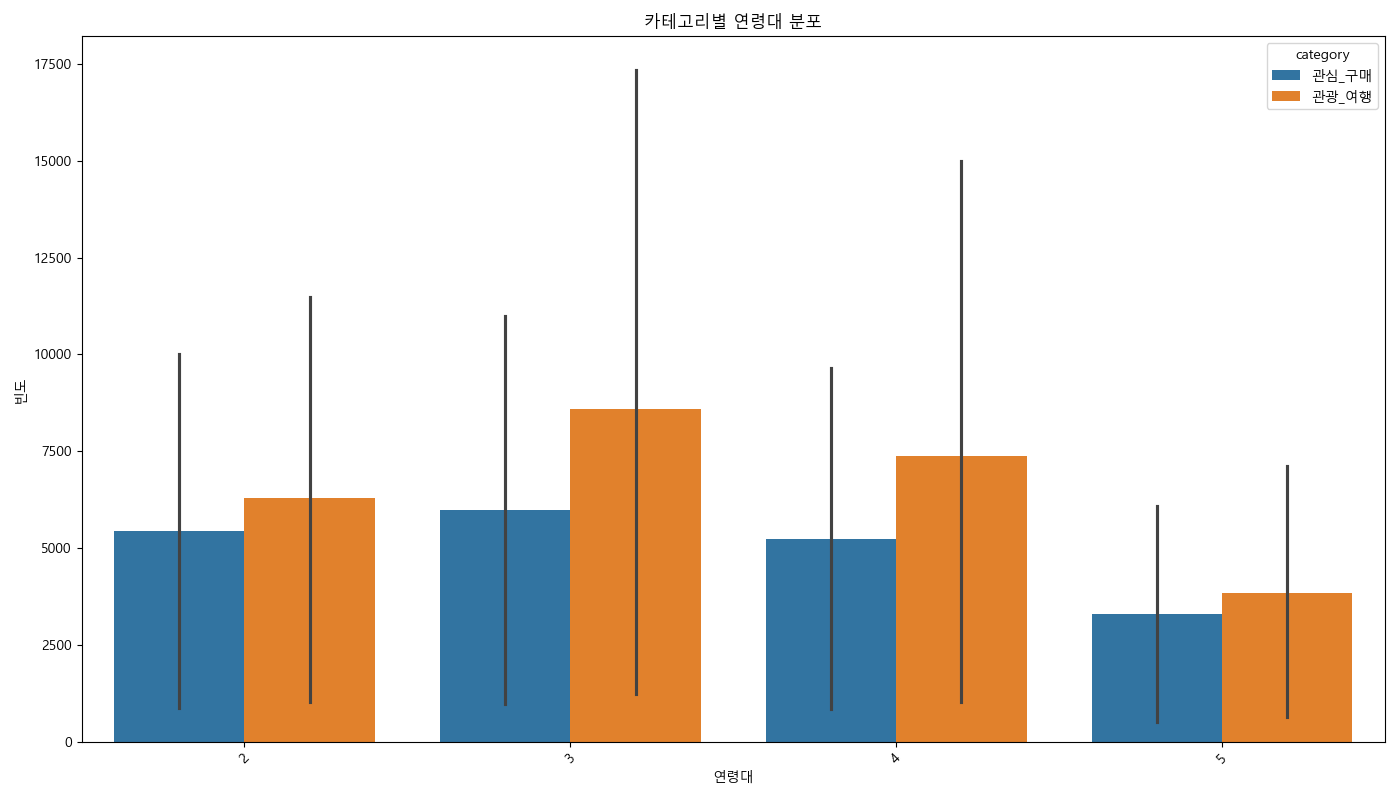

Source data for this figure (header and first rows):
age_group, count, category, file
3, 983, 관심_구매, Bicycle_자전거_관심인구_용품정보_데이터.csv
2, 867, 관심_구매, Bicycle_자전거_관심인구_용품정보_데이터.csv
4, 839, 관심_구매, Bicycle_자전거_관심인구_용품정보_데이터.csv
5, 511, 관심_구매, Bicycle_자전거_관심인구_용품정보_데이터.csv
3, 10992, 관심_구매, Bicycle_자전거_관심인구_구매정보_데이터.csv
2, 10006, 관심_구매, Bicycle_자전거_관심인구_구매정보_데이터.csv
4, 9645, 관심_구매, Bicycle_자전거_관심인구_구매정보_데이터.csv
5, 6086, 관심_구매, Bicycle_자전거_관심인구_구매정보_데이터.csv
3, 7214, 관광_여행, Bicycle_자전거_관심인구_숙박정보_데이터.csv
2, 6363, 관광_여행, Bicycle_자전거_관심인구_숙박정보_데이터.csv
4, 6155, 관광_여행, Bicycle_자전거_관심인구_숙박정보_데이터.csv
5, 3762, 관광_여행, Bicycle_자전거_관심인구_숙박정보_데이터.csv
3, 1242, 관광_여행, Bicycle_자전거_관심인구_선호관광지_데이터.csv
2, 1034, 관광_여행, Bicycle_자전거_관심인구_선호관광지_데이터.csv
4, 1024, 관광_여행, Bicycle_자전거_관심인구_선호관광지_데이터.csv
5, 634, 관광_여행, Bicycle_자전거_관심인구_선호관광지_데이터.csv
3, 17345, 관광_여행, Bicycle_자전거_관심인구_검색정보_데이터.csv
4, 14987, 관광_여행, Bicycle_자전거_관심인구_검색정보_데이터.csv
2, 11472, 관광_여행, Bicycle_자전거_관심인구_검색정보_데이터.csv
5, 7133, 관광_여행, Bicycle_자전거_관심인구_검색정보_데이터.csv
